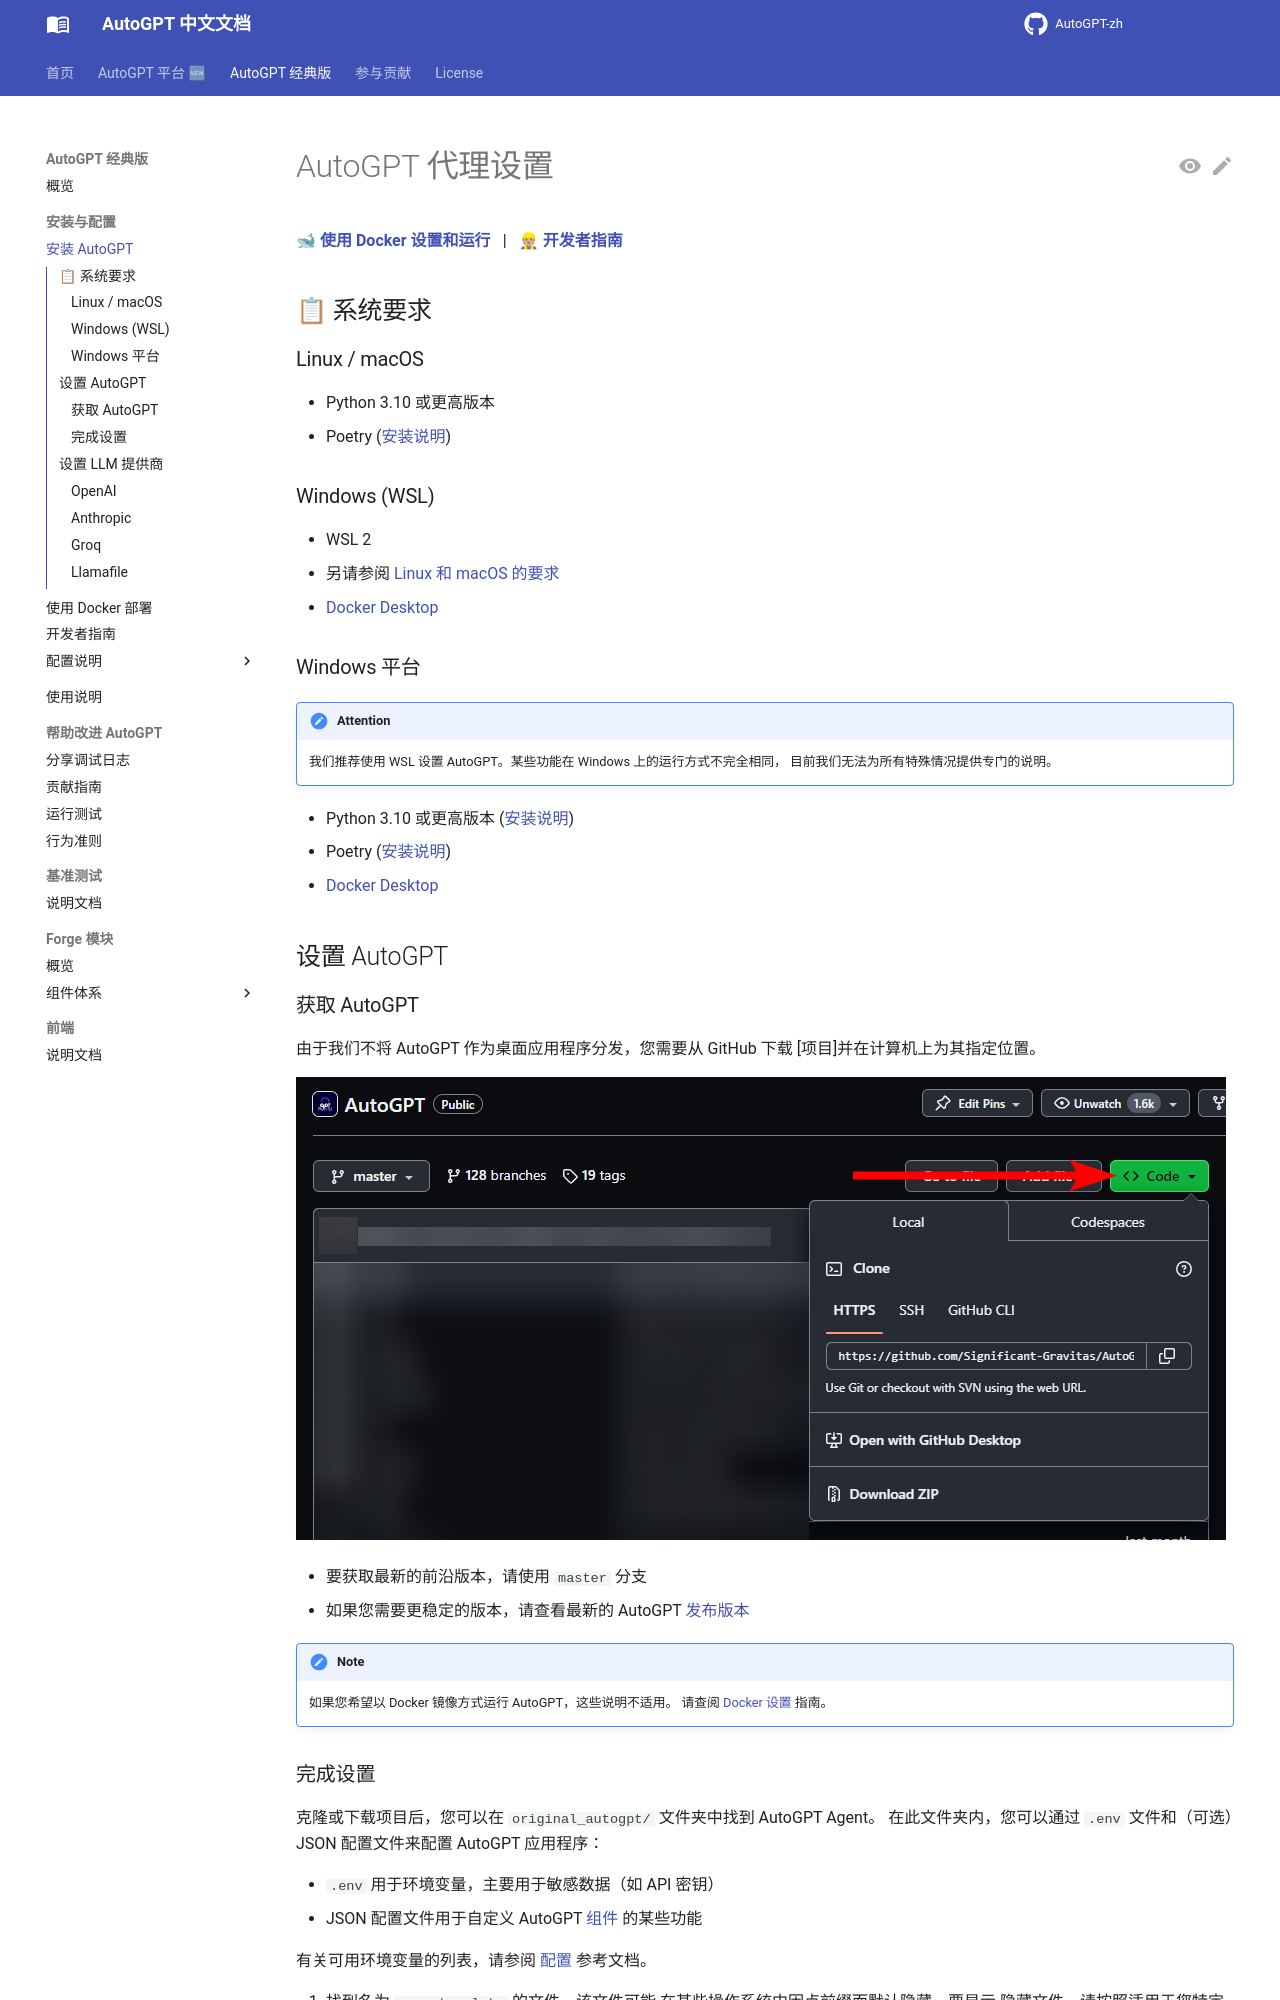

repository: zdocapp/AutoGPT-zh · page: classic/setup/index.html · generator: mkdocs

# AutoGPT 代理设置

[🐋 **使用 Docker 设置和运行**](./docker.md)
&ensp;|&ensp;
[👷🏼 **开发者指南**](./for-developers.md)

## 📋 系统要求

### Linux / macOS

- Python 3.10 或更高版本
- Poetry ([安装说明](https://python-poetry.org/docs/#installation))

### Windows (WSL)

- WSL 2
  - 另请参阅 [Linux 和 macOS 的要求](#linux-macos)
- [Docker Desktop](https://docs.docker.com/desktop/install/windows-install/)

### Windows 平台

!!! attention
    我们推荐使用 WSL 设置 AutoGPT。某些功能在 Windows 上的运行方式不完全相同，
    目前我们无法为所有特殊情况提供专门的说明。

- Python 3.10 或更高版本 ([安装说明](https://www.tutorialspoint.com/how-to-install-python-in-windows))
- Poetry ([安装说明](https://python-poetry.org/docs/#installation))
- [Docker Desktop](https://docs.docker.com/desktop/install/windows-install/)

## 设置 AutoGPT

### 获取 AutoGPT

由于我们不将 AutoGPT 作为桌面应用程序分发，您需要从 GitHub 下载
[项目]并在计算机上为其指定位置。

![克隆或下载仓库的对话框截图](get-repo-dialog.png)

- 要获取最新的前沿版本，请使用 `master` 分支
- 如果您需要更稳定的版本，请查看最新的 AutoGPT [发布版本][releases]

[project]: https://github.com/Significant-Gravitas/AutoGPT

[releases]: https://github.com/Significant-Gravitas/AutoGPT/releases

!!! note
    如果您希望以 Docker 镜像方式运行 AutoGPT，这些说明不适用。
    请查阅 [Docker 设置](./docker.md) 指南。

### 完成设置

克隆或下载项目后，您可以在 `original_autogpt/` 文件夹中找到 AutoGPT Agent。
在此文件夹内，您可以通过 `.env` 文件和（可选）JSON 配置文件来配置 AutoGPT 应用程序：

- `.env` 用于环境变量，主要用于敏感数据（如 API 密钥）
- JSON 配置文件用于自定义 AutoGPT [组件](../../forge/components/introduction.md) 的某些功能

有关可用环境变量的列表，请参阅 [配置](../configuration/options.md) 参考文档。

1. 找到名为 `.env.template` 的文件。该文件可能
    在某些操作系统中因点前缀而默认隐藏。要显示
    隐藏文件，请按照适用于您特定操作系统的说明操作：
    [Windows][显示隐藏文件/Windows] 和 [macOS][显示隐藏文件/macOS]。
2. 创建 `.env.template` 的副本并命名为 `.env`；
    如果您已在命令提示符/终端窗口中：
    ```shell
    cp .env.template .env
    ```
3. 在文本编辑器中打开 `.env` 文件。
4. 为您想要使用的 LLM 提供商设置 API 密钥：请参阅[下文](#setting-up-llm-providers)。
5. 输入您想要使用的任何其他服务的 API 密钥或令牌。

    !!! note
        要激活和调整设置，请移除 `# ` 前缀。

6. 保存并关闭 `.env` 文件。
7. _可选：运行 `poetry install` 以安装所有必需的依赖项。_ 该
    应用程序在启动时也会检查并安装任何必需的依赖项。
8. _可选：使用您所需的设置配置 JSON 文件（例如 `config.json`）。_
    如果您不提供 JSON 配置文件，应用程序将使用默认设置。
    了解如何[设置 JSON 配置文件](../../forge/components/components.md#json-configuration)

您现在应该能够探索 CLI (`./autogpt.sh --help`) 并运行应用程序了。

有关进一步说明，请参阅[用户指南](../usage.md)。

[show hidden files/Windows]: https://support.microsoft.com/en-us/windows/view-hidden-files-and-folders-in-windows-97fbc472-c603-9d90-91d0-1166d1d9f4b5

[show hidden files/macOS]: https://www.pcmag.com/how-to/how-to-access-your-macs-hidden-files

## 设置 LLM 提供商

您可以使用以下任意 LLM 提供商运行 AutoGPT。
每个提供商都有其特定的设置说明。

AutoGPT 最初基于 OpenAI 的 GPT-4 构建，但现在您也可以使用其他模型/提供商获得类似且有趣的结果。
如果您不确定选择哪个，可以放心选择 OpenAI*。

<small>* 可能发生变化</small>
